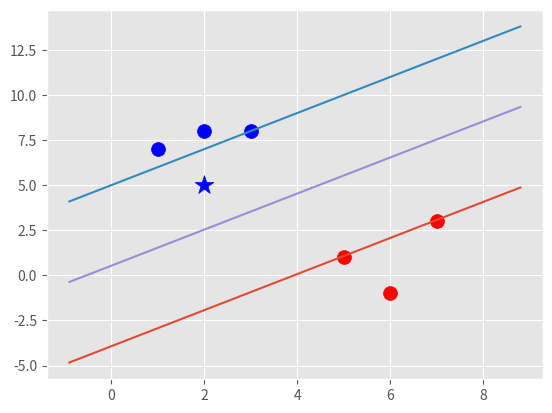

Write Python code to recreate this figure.

import numpy as np
import matplotlib.pyplot as plt
from matplotlib import style
style.use('ggplot')


 
class Support_VM():
    def __init__(self,vizualization=True):
        self.viz = vizualization
        self.colors = {1:'r',-1:'b'}
        if self.viz:
            self.fig = plt.figure()
            self.ax = self.fig.add_subplot(1,1,1)
        
    def fit(self,data):
        self.data = data
        opt_dict = {}
        transforms = [[1,1],
                      [-1,1],
                      [-1,-1],
                      [1,-1]]

        all_data = []
        for yi in self.data:
            for features in self.data[yi]:
                for feature in features:
                    all_data.append(feature)

        self.max_features_val = max(all_data)
        self.min_features_val = min(all_data)
        all_data = None

        step_size = [self.max_features_val * 0.1,
                     self.max_features_val * 0.01,
                     self.max_features_val * 0.001]

        b_range_multiple = 5

        b_multiple = 5
        latest_optimum = self.max_features_val*10

        for step in step_size:
            w = np.array([latest_optimum,latest_optimum])
            optimized = False
            while not optimized:
                for b in np.arange(-1*(self.max_features_val*b_range_multiple),self.max_features_val*b_range_multiple
                                   ,step*b_multiple):
                    for transform in transforms:
                        w_t = w*transform
                        found_option  = True
                        for i in self.data:
                            for xi in data[i]:
                                yi = i
                                if not yi*(np.dot(w_t,xi)+b) >=1:
                                    found_option = False

                        if found_option:
                            opt_dict[np.linalg.norm(w_t)] = [w_t,b]

                if w[0]<0:
                    optimized = True
                    print('Optimized a bit..')
                else:
                    w = w - step

            # opt_dict = {||w||:[w,b]}
            norms = sorted([n for n in opt_dict])
            opt_choice = opt_dict[norms[0]]
            self.w = opt_choice[0]
            self.b = opt_choice[1]

            latest_optimum = opt_choice[0][0] + step*2




    def predict(self,new_feature):
        # x.w+b
        classification = np.sign(np.dot(np.array(new_feature),self.w)+self.b)
        if classification != 0  and self.viz:
            self.ax.scatter(new_feature[0],new_feature[1],s=200,marker='*',c=self.colors[classification])
        return classification

    def visualize(self):
        [[self.ax.scatter(x[0],x[1],s=100,color=self.colors[i]) for x in data_dict[i]] for i in data_dict]

        def hyperplane(x,w,b,v):
            return (-w[0]*x - b + v) / w[1]

        datarange = (self.min_features_val*0.9,self.max_features_val*1.1)
        hyp_x_min = datarange[0]
        hyp_x_max = datarange[1]

        db1 = hyperplane(hyp_x_min,self.w,self.b,1)
        db2 = hyperplane(hyp_x_max,self.w,self.b,1)
        self.ax.plot([hyp_x_min,hyp_x_max],[db1,db2])

        dbn1 = hyperplane(hyp_x_min, self.w, self.b, -1)
        dbn2 = hyperplane(hyp_x_max, self.w, self.b, -1)
        self.ax.plot([hyp_x_min, hyp_x_max], [dbn1, dbn2])

        db01 = hyperplane(hyp_x_min, self.w, self.b, 0)
        db02 = hyperplane(hyp_x_max, self.w, self.b, 0)
        self.ax.plot([hyp_x_min, hyp_x_max], [db01, db02])
        plt.show()






data_dict = {-1:[[1,7],
            [2,8],
            [3,8]],
            1:[[5,1],
            [6,-1],
            [7,3]]}

svm = Support_VM()
svm.fit(data=data_dict)
print(svm.predict([2,5]))
svm.visualize()